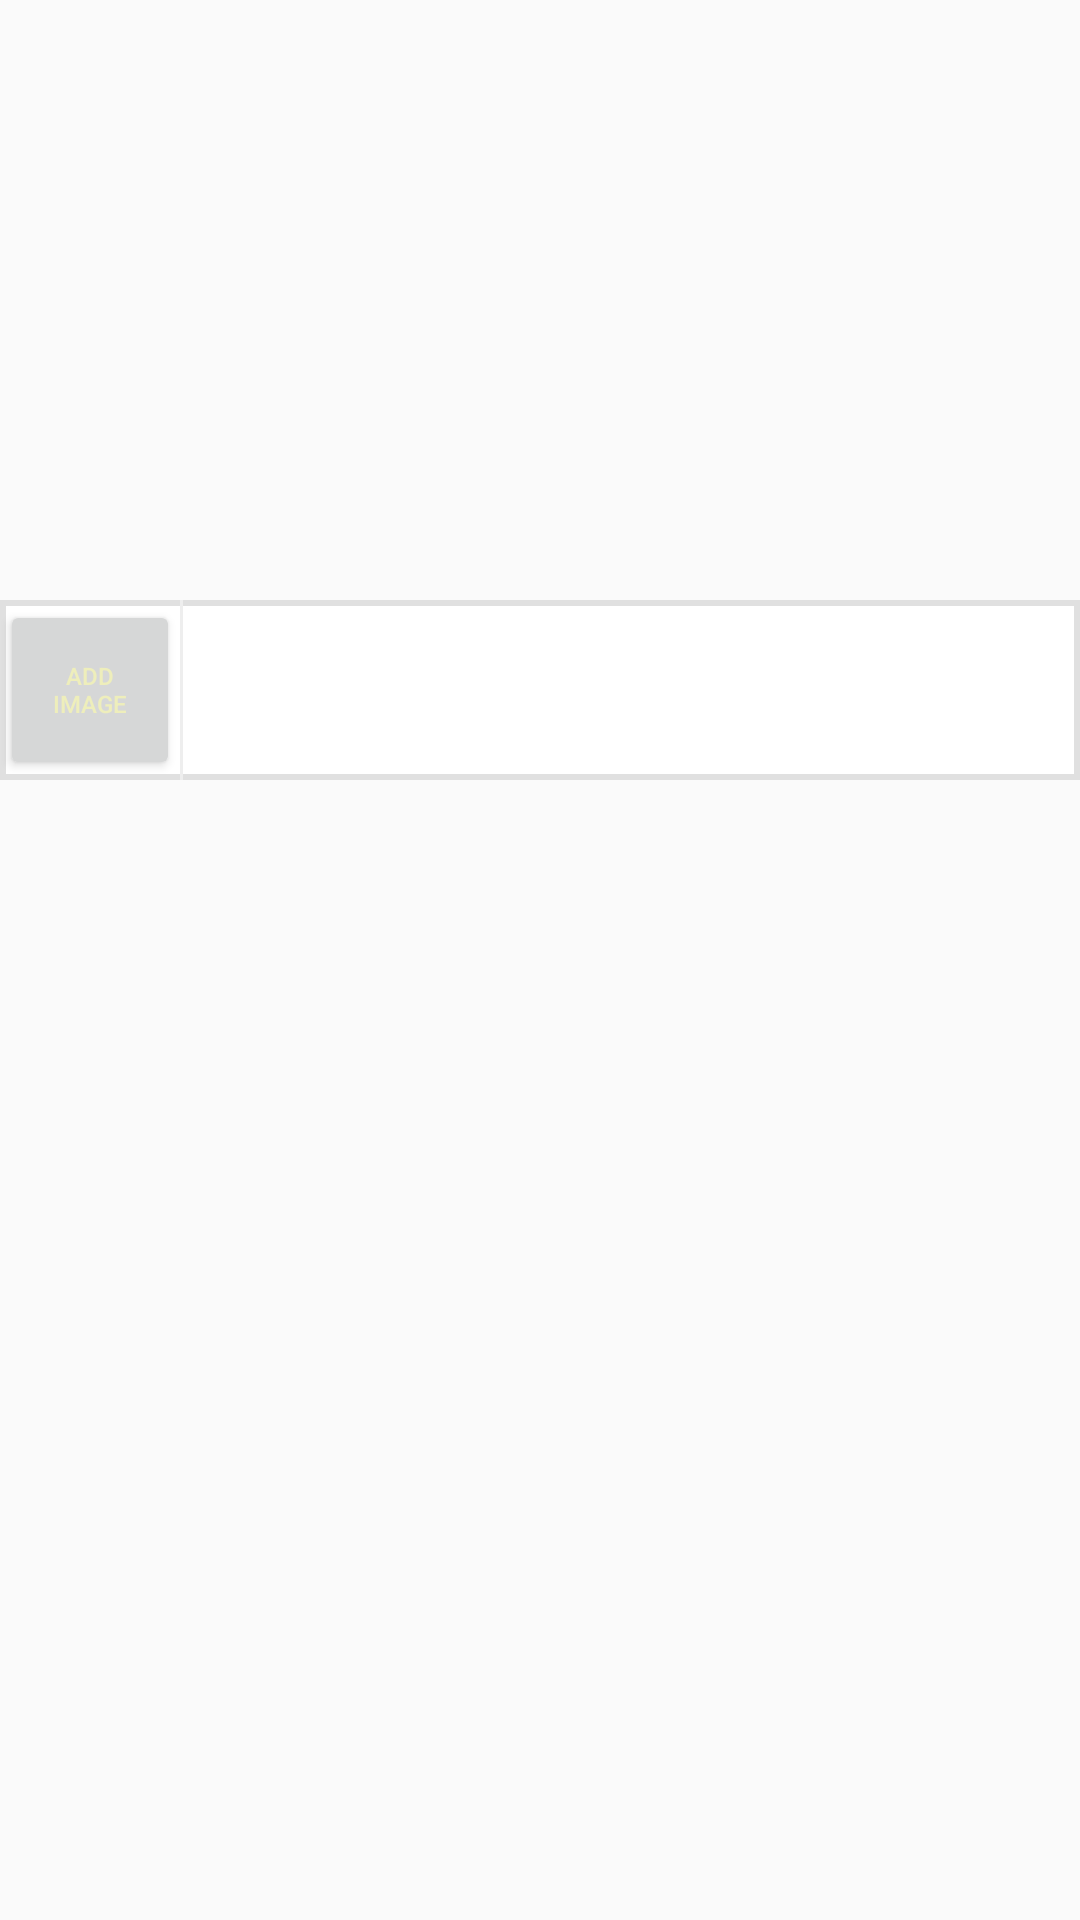

Produce the Android XML layout that renders to this screen, including the resource entries it uses.
<!-- AndroidManifest.xml: application theme SplashTheme -->
<!-- res/layout/fragment_gallery_activity.xml -->
<LinearLayout xmlns:android="http://schemas.android.com/apk/res/android"
    xmlns:tools="http://schemas.android.com/tools"
    android:layout_width="match_parent"
    android:layout_height="wrap_content"
    android:orientation="vertical"
    tools:context=".MainActivity"
    android:layout_marginTop="10dp"
    >


    <LinearLayout
        android:orientation="vertical"
        android:id="@+id/linearLayout1"
        android:layout_width="match_parent"
        android:layout_height="wrap_content"
        >

        <ImageView
            android:id="@+id/bigimageview"
            android:layout_width="match_parent"
            android:layout_height="200dp"
            android:layout_weight="0.40"
            android:cropToPadding="false"
            android:soundEffectsEnabled="false"
            android:scaleType="fitXY"
            android:background="@drawable/add_image"
            />
        </LinearLayout>



        <HorizontalScrollView

            android:id="@+id/scrollView1"
            android:layout_width="fill_parent"
            android:layout_height="wrap_content"
            android:background="@drawable/rectangle"
            android:fillViewport="true"
            android:measureAllChildren="false"
            android:scrollbars="none"
            android:layout_gravity="bottom"


            >



            <LinearLayout
                android:layout_width="100dp"
                android:layout_height="wrap_content"
                android:orientation="horizontal"
                android:id="@+id/insidescroll">

                <Button
                    android:id="@+id/cApartment"
                    android:layout_width="60dp"
                    android:layout_height="60dp"
                    android:padding="15dp"
                    android:layout_gravity="center"
                    android:textColor="#EEEEBB"
                    android:text="Add Image"
                    android:textSize="8dp"/>


                <View
                    android:id="@+id/horizontalview"
                    android:layout_width="1dp"
                    android:layout_height="fill_parent"
                    android:background="#EEEEEE" />




            </LinearLayout>

        </HorizontalScrollView>


</LinearLayout>
<!-- resources referenced by this layout -->
<resources>
  <!-- drawable rectangle (drawable-hdpi-v11) -->
  <?xml version="1.0" encoding="utf-8"?>
  <shape
      xmlns:android="http://schemas.android.com/apk/res/android"
      android:shape="rectangle">
      <stroke android:width="3dp" android:color="#000000" />
      <gradient
          android:startColor="#FFFFFF"
          android:endColor="#FFFFFF"
          android:angle="-90" />
  </shape>
  <style name="SplashTheme" parent="@style/Theme.AppCompat.Light">
          <item name="windowNoTitle">true</item>
          <item name="windowActionBar">false</item>
          <item name="android:windowFullscreen">true</item>
          <item name="android:windowContentOverlay">@null</item>
      </style>
</resources>
